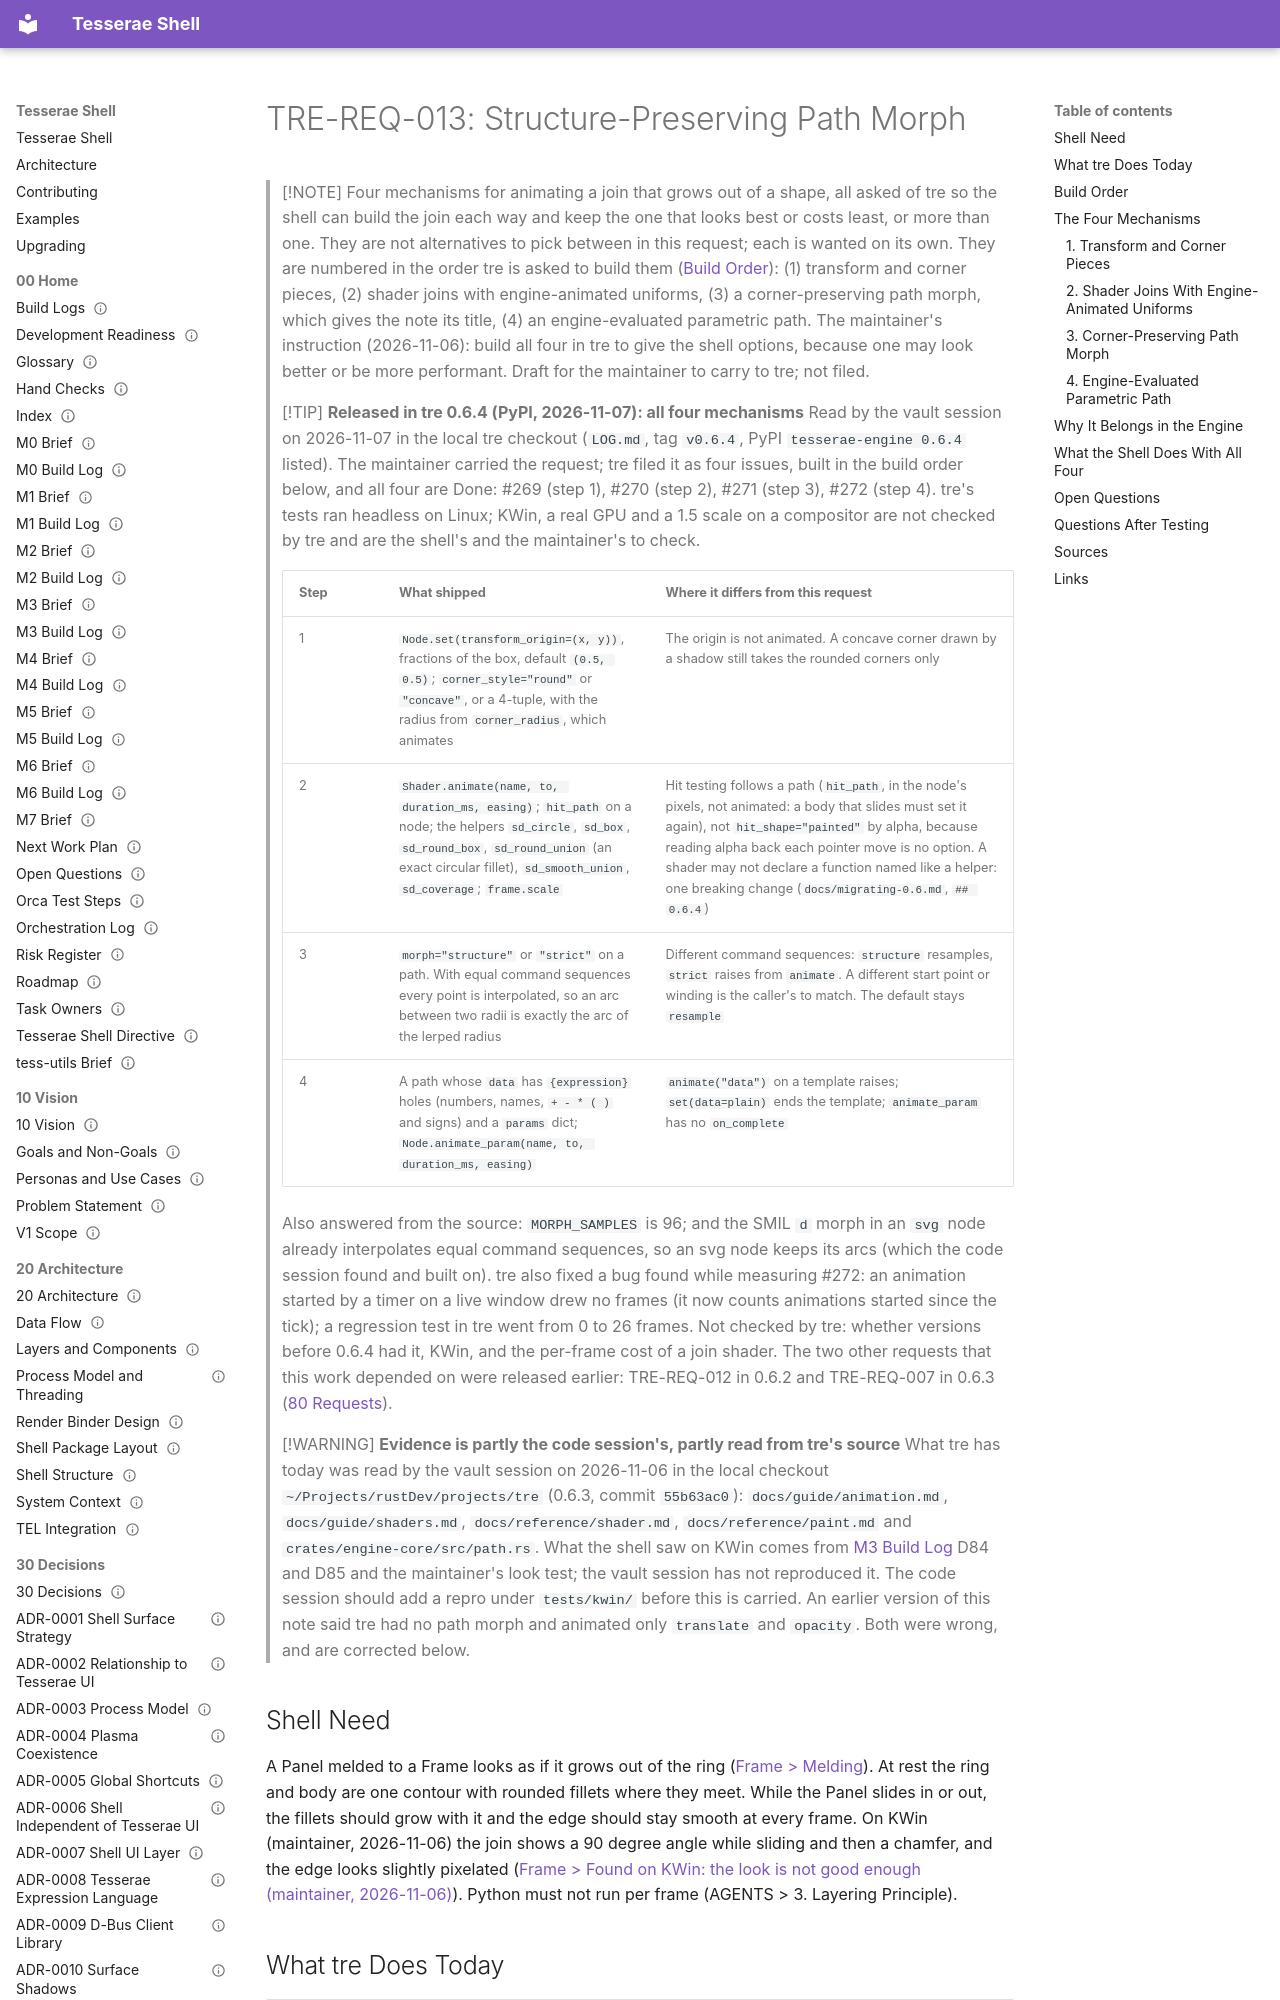

repository: mindderivative/tess-shell · page: 80 Requests/TRE-REQ-013 Structure-Preserving Path Morph/index.html · generator: mkdocs

---
title: TRE-REQ-013 Structure-Preserving Path Morph
aliases: [TRE-REQ-013, Melded Join Animation Mechanisms, join animation, path morph]
type: engine-request
status: stable
owner: phil
created: 2026-11-06
updated: 2026-11-10
tags: [engine-request, needs-verification]
---

# TRE-REQ-013: Structure-Preserving Path Morph

> [!NOTE]
> Four mechanisms for animating a join that grows out of a shape, all asked of tre so the shell can build the join each way and keep the one that looks best or costs least, or more than one. They are not alternatives to pick between in this request; each is wanted on its own. They are numbered in the order tre is asked to build them ([Build Order](#build-order)): (1) transform and corner pieces, (2) shader joins with engine-animated uniforms, (3) a corner-preserving path morph, which gives the note its title, (4) an engine-evaluated parametric path. The maintainer's instruction (2026-11-06): build all four in tre to give the shell options, because one may look better or be more performant. Draft for the maintainer to carry to tre; not filed.

> [!TIP]
> **Released in tre 0.6.4 (PyPI, 2026-11-07): all four mechanisms**
> Read by the vault session on 2026-11-07 in the local tre checkout (`LOG.md`, tag `v0.6.4`, PyPI `tesserae-engine 0.6.4` listed). The maintainer carried the request; tre filed it as four issues, built in the build order below, and all four are Done: #269 (step 1), #270 (step 2), #271 (step 3), #272 (step 4). tre's tests ran headless on Linux; KWin, a real GPU and a 1.5 scale on a compositor are not checked by tre and are the shell's and the maintainer's to check.
>
> | Step | What shipped | Where it differs from this request |
> |---|---|---|
> | 1 | `Node.set(transform_origin=(x, y))`, fractions of the box, default `(0.5, 0.5)`; `corner_style="round"` or `"concave"`, or a 4-tuple, with the radius from `corner_radius`, which animates | The origin is not animated. A concave corner drawn by a shadow still takes the rounded corners only |
> | 2 | `Shader.animate(name, to, duration_ms, easing)`; `hit_path` on a node; the helpers `sd_circle`, `sd_box`, `sd_round_box`, `sd_round_union` (an exact circular fillet), `sd_smooth_union`, `sd_coverage`; `frame.scale` | Hit testing follows a path (`hit_path`, in the node's pixels, not animated: a body that slides must set it again), not `hit_shape="painted"` by alpha, because reading alpha back each pointer move is no option. A shader may not declare a function named like a helper: one breaking change (`docs/migrating-0.6.md`, `## 0.6.4`) |
> | 3 | `morph="structure"` or `"strict"` on a path. With equal command sequences every point is interpolated, so an arc between two radii is exactly the arc of the lerped radius | Different command sequences: `structure` resamples, `strict` raises from `animate`. A different start point or winding is the caller's to match. The default stays `resample` |
> | 4 | A path whose `data` has `{expression}` holes (numbers, names, `+ - * ( )` and signs) and a `params` dict; `Node.animate_param(name, to, duration_ms, easing)` | `animate("data")` on a template raises; `set(data=plain)` ends the template; `animate_param` has no `on_complete` |
>
> Also answered from the source: `MORPH_SAMPLES` is 96; and the SMIL `d` morph in an `svg` node already interpolates equal command sequences, so an svg node keeps its arcs (which the code session found and built on). tre also fixed a bug found while measuring #272: an animation started by a timer on a live window drew no frames (it now counts animations started since the tick); a regression test in tre went from 0 to 26 frames. Not checked by tre: whether versions before 0.6.4 had it, KWin, and the per-frame cost of a join shader.
> The two other requests that this work depended on were released earlier: TRE-REQ-012 in 0.6.2 and TRE-REQ-007 in 0.6.3 ([80 Requests](80%20Requests.md)).

> [!WARNING]
> **Evidence is partly the code session's, partly read from tre's source**
> What tre has today was read by the vault session on 2026-11-06 in the local checkout `~/Projects/rustDev/projects/tre` (0.6.3, commit `55b63ac0`): `docs/guide/animation.md`, `docs/guide/shaders.md`, `docs/reference/shader.md`, `docs/reference/paint.md` and `crates/engine-core/src/path.rs`. What the shell saw on KWin comes from [M3 Build Log](../00%20Home/M3%20Build%20Log.md) D84 and D85 and the maintainer's look test; the vault session has not reproduced it. The code session should add a repro under `tests/kwin/` before this is carried. An earlier version of this note said tre had no path morph and animated only `translate` and `opacity`. Both were wrong, and are corrected below.
